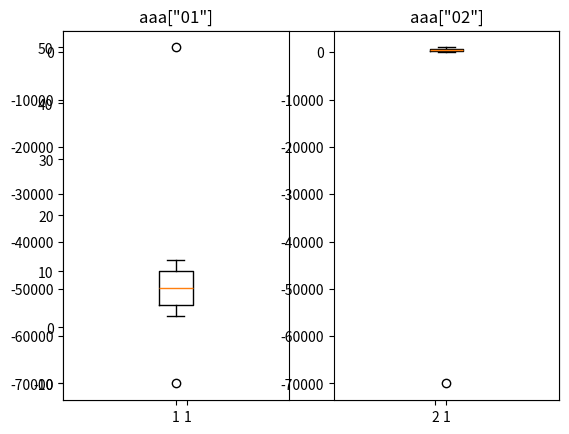

This chart was generated by the following Python code:
import numpy as np
import pandas as pd
def outliers(data_out) :  # 이상치를 찾아주는 함수
    quartile_1, q2, quartile_3 = np.percentile(data_out,[25,50,75])
    print("1사분위 :" , quartile_1)
    print("q2 :" , q2)             
    print("3사분위 :" , quartile_3)
    iqr = quartile_3 - quartile_1 
    print("iqr : ",iqr)
    lower_bound = quartile_1 - (iqr * 1.5) 
    upper_bound = quartile_3 + (iqr * 1.5) 
    return np.where((data_out>upper_bound) | (data_out<lower_bound))


# 우리가 원하는 위치값이 나오게 수정해야한다. 
aaa = np.array([
    [-10,2,3,4,5,6,7,8,9,10,11,12,50],
    [100,200,-30,400,500,600,-70000,800,900,1000,210,420,350]
])
aaa = np.transpose(aaa)
aaa = pd.DataFrame(aaa,columns=["01","02"])

outliers_loc00 = outliers(aaa)
print(outliers_loc00)
# (array([6, 9], dtype=int64), array([1, 1], dtype=int64))

import matplotlib.pyplot as plt
plt.boxplot(aaa)
plt.show()

outliers_loc01 = outliers(aaa["01"])
outliers_loc02 = outliers(aaa["02"])
print(outliers_loc01)
print(outliers_loc02)

import matplotlib.pyplot as plt
plt.subplot(1,2,1)
plt.title('aaa["01"]')
plt.boxplot(aaa["01"])
plt.subplot(1,2,2)
plt.title('aaa["02"]')
plt.boxplot(aaa["02"])
plt.show()

